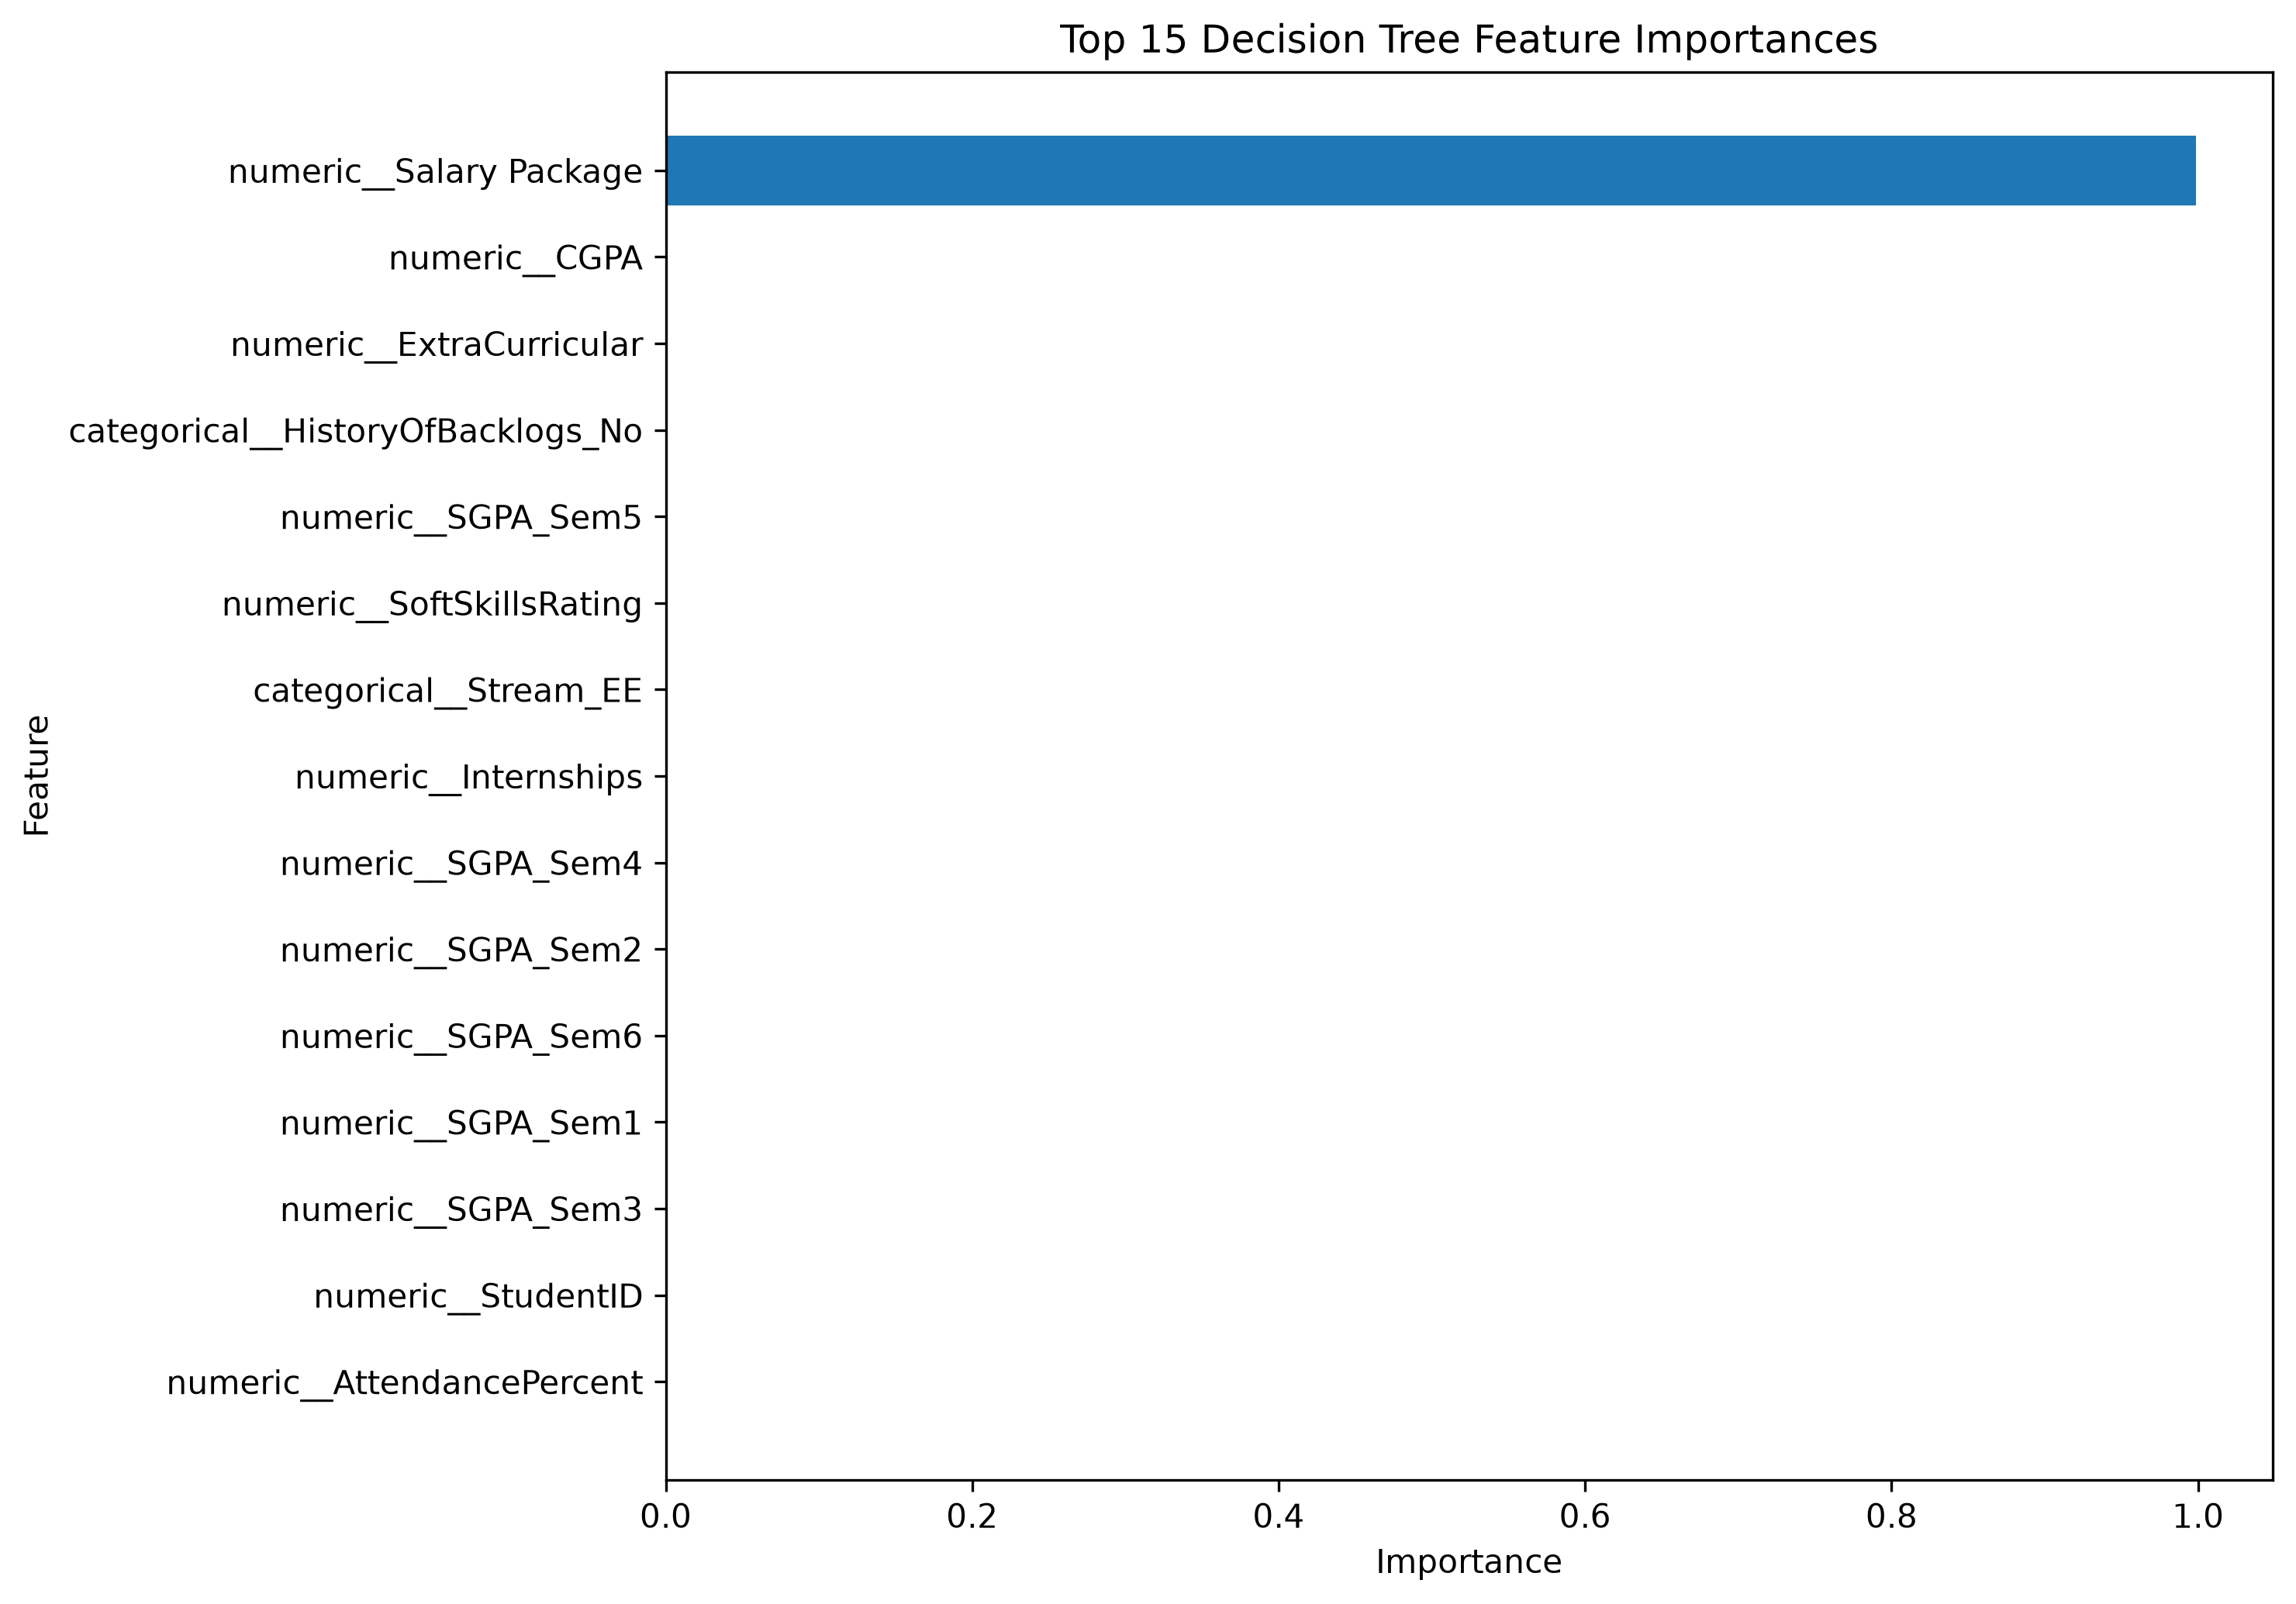

The file beside this chart, header and first rows:
Feature, Importance
numeric__Salary Package, 0.9988
numeric__CGPA, 0.000497
numeric__ExtraCurricular, 0.0002113
categorical__HistoryOfBacklogs_No, 0.0001275
numeric__SGPA_Sem5, 9.549733882125722e-05
numeric__SoftSkillsRating, 8.958640769640396e-05
categorical__Stream_EE, 6.963347622383352e-05
numeric__Internships, 5.1077604838696704e-05
numeric__SGPA_Sem4, 2.2968906568727343e-05
numeric__SGPA_Sem2, 6.633023042654215e-06
numeric__SGPA_Sem3, 0.0
numeric__SGPA_Sem6, 0.0
numeric__AttendancePercent, 0.0
numeric__StudentID, 0.0
numeric__SGPA_Sem1, 0.0
numeric__Certifications, 0.0
numeric__Workshops, 0.0
numeric__Projects, 0.0
numeric__Publications, 0.0
numeric__CodingTestScore, 0.0
numeric__AptitudeTestScore, 0.0
numeric__SGPA_Sem8, 0.0
numeric__SGPA_Sem7, 0.0
numeric__IsAnomaly, 0.0
numeric__MockInterviewScore, 0.0
categorical__Gender_Female, 0.0
categorical__Gender_Male, 0.0
categorical__City_Chennai, 0.0
categorical__City_Delhi, 0.0
categorical__City_Ahmedabad, 0.0
categorical__City_Bangalore, 0.0
categorical__City_Kochi, 0.0
categorical__City_Kolkata, 0.0
categorical__City_Mumbai, 0.0
categorical__City_Pune, 0.0
categorical__CollegeTier_Tier1, 0.0
categorical__CollegeTier_Tier2, 0.0
categorical__City_Hyderabad, 0.0
categorical__City_Jaipur, 0.0
categorical__Stream_CS, 0.0
categorical__CollegeTier_Tier3, 0.0
categorical__Stream_ECE, 0.0
categorical__Stream_Civil, 0.0
categorical__Stream_Mechanical, 0.0
categorical__Specialisation_AI, 0.0
categorical__Specialisation_DataScience, 0.0
categorical__Stream_IT, 0.0
categorical__Specialisation_Embedded, 0.0
categorical__Specialisation_Networking, 0.0
categorical__Hostel_No, 0.0
categorical__Hostel_Yes, 0.0
categorical__HistoryOfBacklogs_Yes, 0.0
categorical__CGPA_Tier_High, 0.0
categorical__CGPA_Tier_Low, 0.0
categorical__CGPA_Tier_Mid, 0.0
